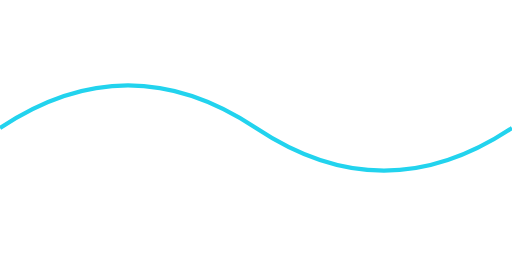
t = 0.00 s
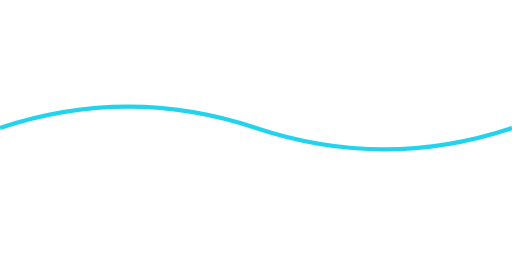
t = 0.25 s
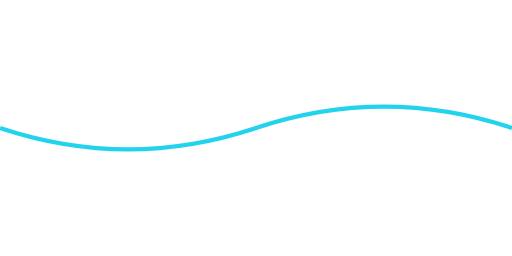
t = 0.75 s
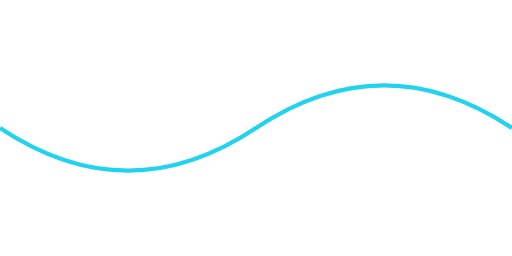
t = 1.00 s
t = 1.25 s: frame unchanged from t = 0.75 s, image omitted
t = 1.75 s: frame unchanged from t = 0.25 s, image omitted

The animated SVG that drew these frames (rendered in a browser with its animation timeline set to each time). Animation: 1 SMIL element (animate=1); one cycle of 2.00 s, repeats indefinitely.

<svg xmlns="http://www.w3.org/2000/svg" viewBox="0 0 120 60">
  <path d="M0 30 Q30 10 60 30 T120 30" stroke="#22d3ee" fill="none">
    <animate attributeName="d"
      values="M0 30 Q30 10 60 30 T120 30;M0 30 Q30 50 60 30 T120 30;M0 30 Q30 10 60 30 T120 30"
      dur="2s" repeatCount="indefinite"/>
  </path>
</svg>
